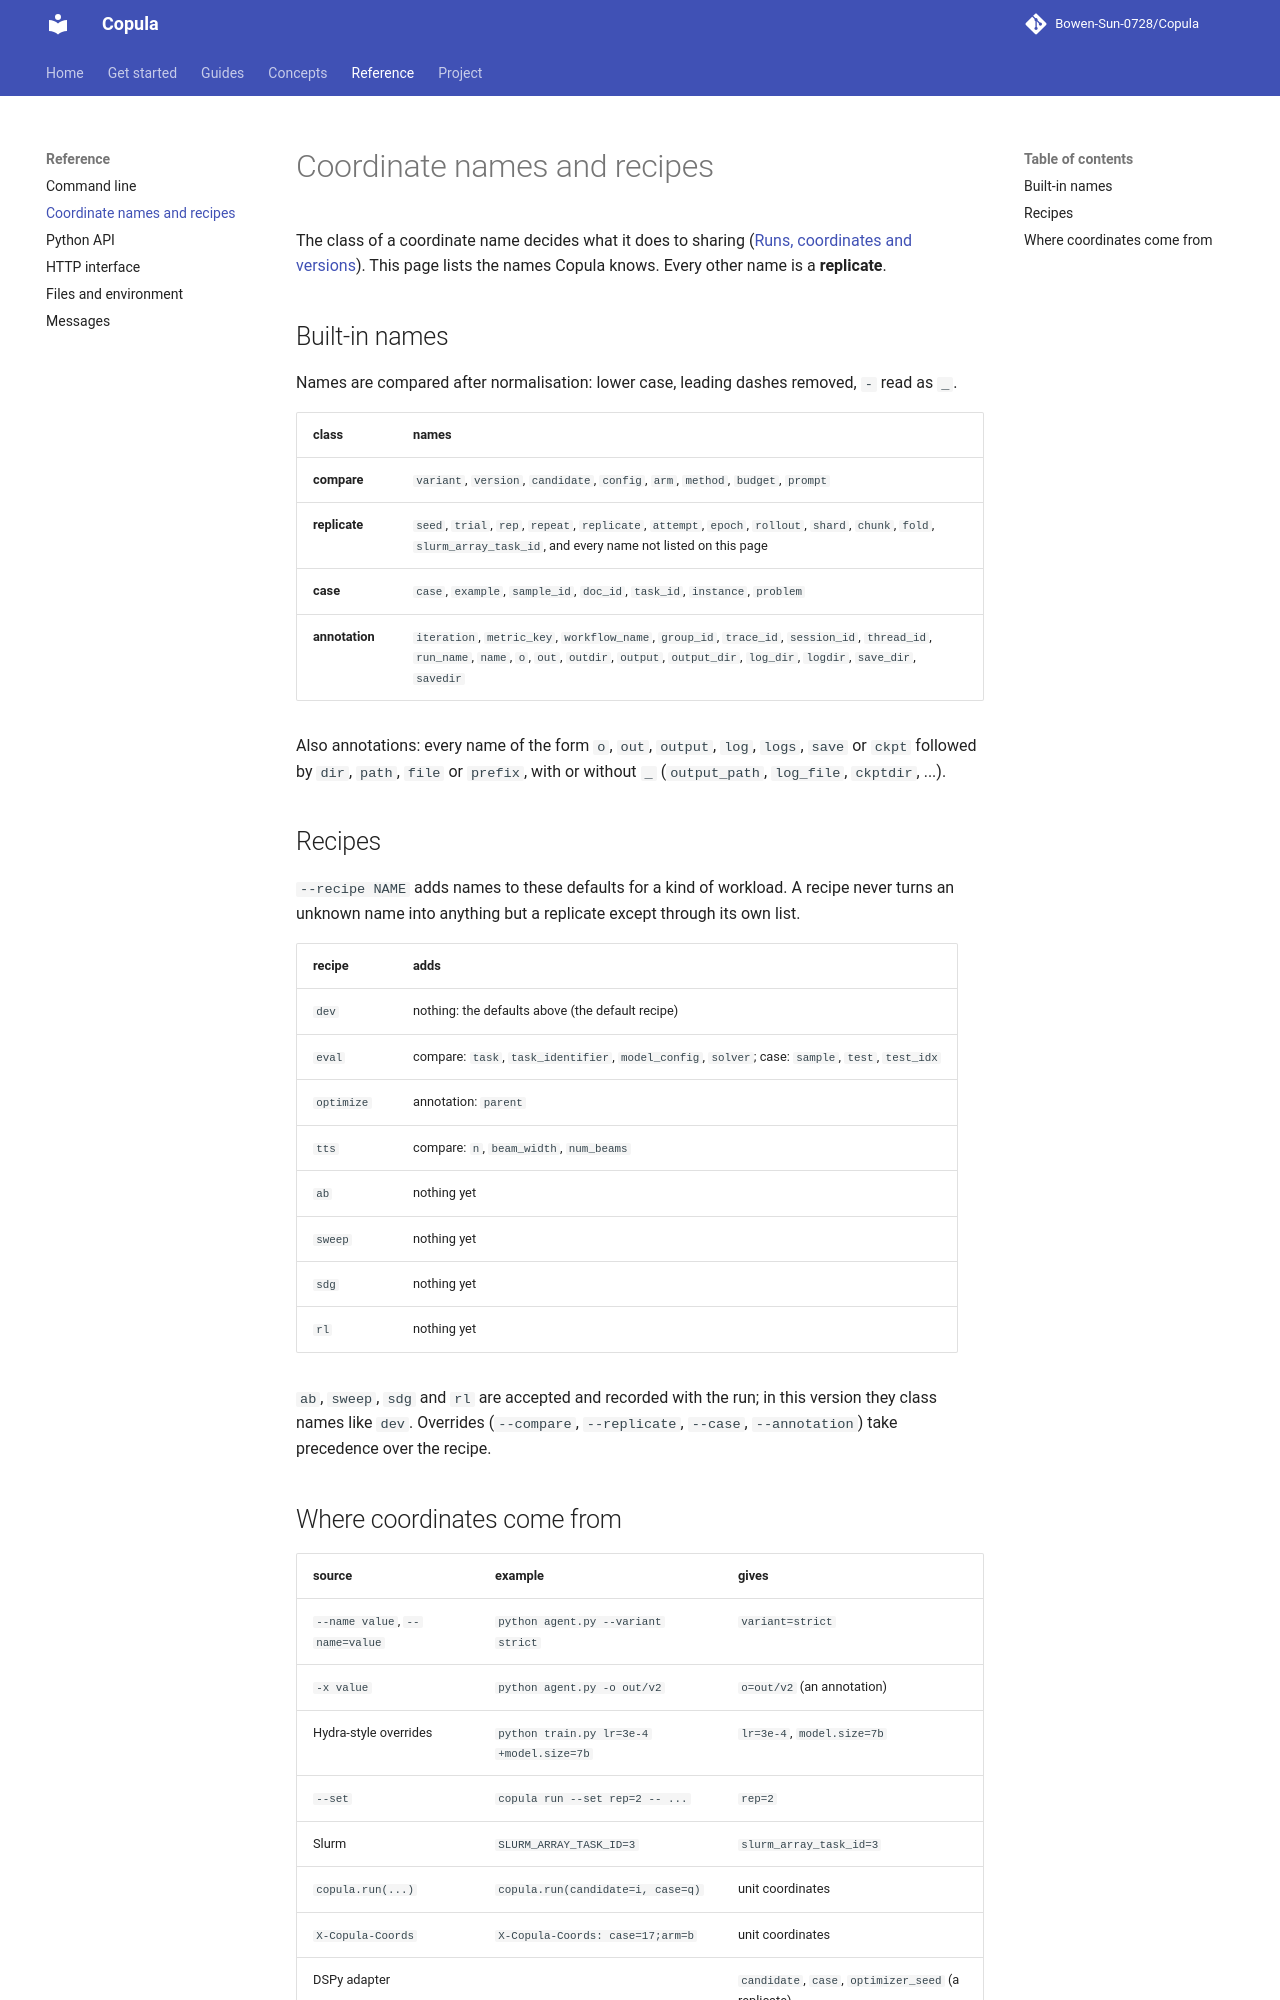

repository: Bowen-Sun-0728/Copula · page: reference/coordinates/index.html · generator: mkdocs

# Coordinate names and recipes

The class of a coordinate name decides what it does to sharing
([Runs, coordinates and versions](../concepts/runs-and-coordinates.md#classes)). This page lists
the names Copula knows. Every other name is a **replicate**.

## Built-in names

Names are compared after normalisation: lower case, leading dashes removed, `-` read as `_`.

| class | names |
|---|---|
| **compare** | `variant`, `version`, `candidate`, `config`, `arm`, `method`, `budget`, `prompt` |
| **replicate** | `seed`, `trial`, `rep`, `repeat`, `replicate`, `attempt`, `epoch`, `rollout`, `shard`, `chunk`, `fold`, `slurm_array_task_id`, and every name not listed on this page |
| **case** | `case`, `example`, `sample_id`, `doc_id`, `task_id`, `instance`, `problem` |
| **annotation** | `iteration`, `metric_key`, `workflow_name`, `group_id`, `trace_id`, `session_id`, `thread_id`, `run_name`, `name`, `o`, `out`, `outdir`, `output`, `output_dir`, `log_dir`, `logdir`, `save_dir`, `savedir` |

Also annotations: every name of the form `o`, `out`, `output`, `log`, `logs`, `save` or `ckpt`
followed by `dir`, `path`, `file` or `prefix`, with or without `_` (`output_path`, `log_file`,
`ckptdir`, ...).

## Recipes

`--recipe NAME` adds names to these defaults for a kind of workload. A recipe never turns an
unknown name into anything but a replicate except through its own list.

| recipe | adds |
|---|---|
| `dev` | nothing: the defaults above (the default recipe) |
| `eval` | compare: `task`, `task_identifier`, `model_config`, `solver`; case: `sample`, `test`, `test_idx` |
| `optimize` | annotation: `parent` |
| `tts` | compare: `n`, `beam_width`, `num_beams` |
| `ab` | nothing yet |
| `sweep` | nothing yet |
| `sdg` | nothing yet |
| `rl` | nothing yet |

`ab`, `sweep`, `sdg` and `rl` are accepted and recorded with the run; in this version they class
names like `dev`. Overrides (`--compare`, `--replicate`, `--case`, `--annotation`) take
precedence over the recipe.
